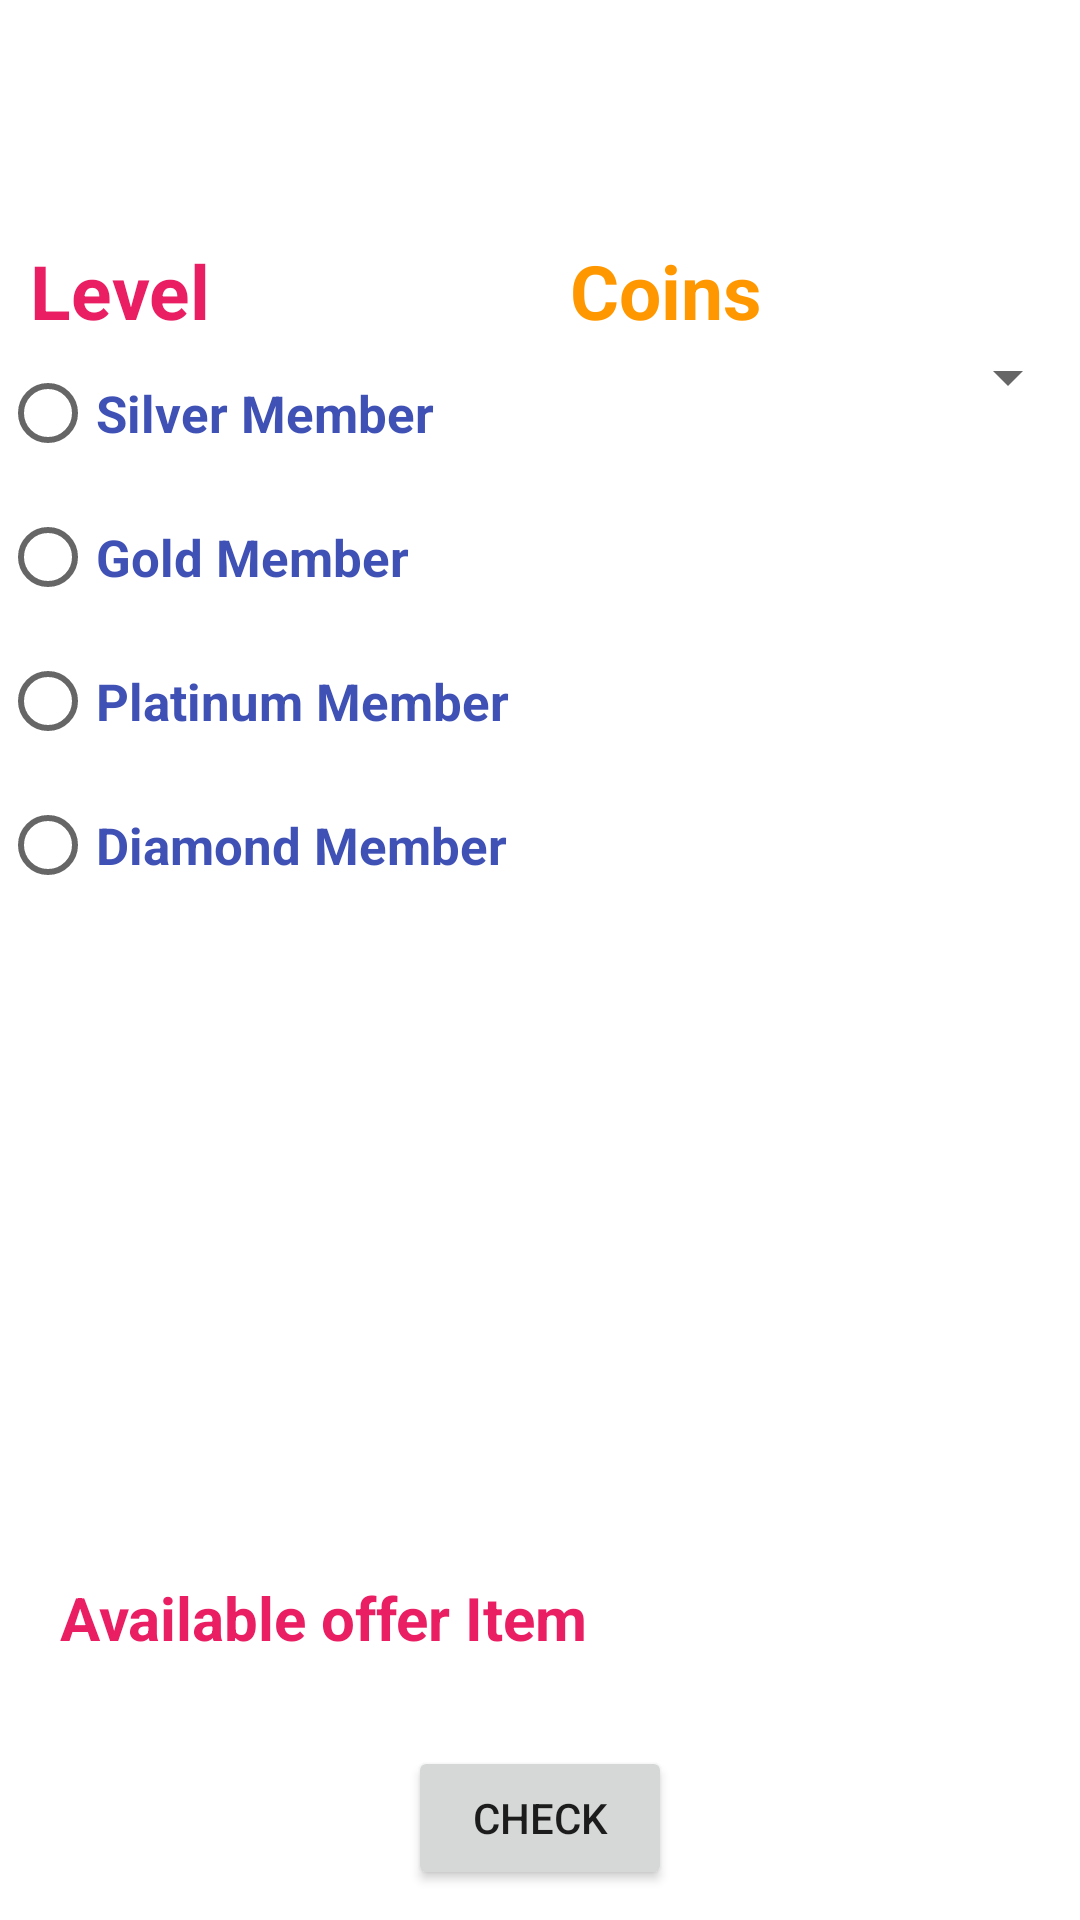

Write the Android layout XML for this screen, with the resource values it uses.
<!-- AndroidManifest.xml: application theme Theme.GroceryPlus -->
<!-- res/layout/fragment_offer_fragmet.xml -->
<?xml version="1.0" encoding="utf-8"?>
<FrameLayout xmlns:android="http://schemas.android.com/apk/res/android"
    xmlns:tools="http://schemas.android.com/tools"
    android:layout_width="match_parent"
    android:layout_height="match_parent"
    tools:context=".OfferFragmet">

    <RelativeLayout
        android:layout_width="match_parent"
        android:layout_height="match_parent"
        android:orientation="vertical">

        <LinearLayout
            android:id="@+id/LL1"
            android:layout_width="match_parent"
            android:layout_height="wrap_content"
            android:layout_marginTop="80dp"
            android:orientation="horizontal"
            android:weightSum="2">

            <LinearLayout
                android:layout_width="0dp"
                android:layout_height="match_parent"
                android:layout_weight="1"
                android:orientation="vertical">

                <TextView
                    android:layout_width="match_parent"
                    android:layout_height="wrap_content"
                    android:layout_marginLeft="10dp"
                    android:text="Level"
                    android:textColor="#E91E63"
                    android:textSize="25sp"
                    android:textStyle="bold" />

                <RadioGroup
                    android:id="@+id/RadioGroupid"
                    android:layout_width="match_parent"
                    android:layout_height="match_parent"
                    android:orientation="vertical">

                    <RadioButton
                        android:id="@+id/SilverMemberID"
                        android:layout_width="match_parent"
                        android:layout_height="wrap_content"
                        android:text="Silver Member"
                        android:textColor="#3F51B5"
                        android:textSize="17sp"
                        android:textStyle="bold" />

                    <RadioButton
                        android:id="@+id/GoldeMemberID"
                        android:layout_width="match_parent"
                        android:layout_height="wrap_content"
                        android:text="Gold Member"
                        android:textColor="#3F51B5"
                        android:textSize="17sp"
                        android:textStyle="bold" />

                    <RadioButton
                        android:id="@+id/PlatinumMemberid"
                        android:layout_width="match_parent"
                        android:layout_height="wrap_content"
                        android:text="Platinum Member"
                        android:textColor="#3F51B5"
                        android:textSize="17sp"
                        android:textStyle="bold" />

                    <RadioButton
                        android:id="@+id/DiamondMemberid"
                        android:layout_width="match_parent"
                        android:layout_height="wrap_content"
                        android:text="Diamond Member"
                        android:textColor="#3F51B5"
                        android:textSize="17sp"
                        android:textStyle="bold" />

                </RadioGroup>

            </LinearLayout>

            <LinearLayout
                android:layout_width="0dp"
                android:layout_height="match_parent"
                android:layout_weight="1"
                android:orientation="vertical">

                <TextView
                    android:layout_width="match_parent"
                    android:layout_height="wrap_content"
                    android:layout_marginLeft="10dp"
                    android:text="Coins"
                    android:textColor="#FF9800"
                    android:textSize="25sp"
                    android:textStyle="bold" />

                <Spinner
                    android:id="@+id/Spinnerid"
                    android:layout_width="match_parent"
                    android:layout_height="wrap_content" />

            </LinearLayout>


        </LinearLayout>

        <RelativeLayout
            android:layout_width="match_parent"
            android:layout_height="match_parent"
            android:layout_above="@id/checkbtn"
            android:layout_below="@id/LL1"
            android:layout_marginStart="10dp"
            android:layout_marginTop="10dp"
            android:layout_marginEnd="10dp"
            android:layout_marginBottom="10dp">

            <ImageView
                android:id="@+id/offerimgid"
                android:layout_width="500dp"
                android:layout_height="200dp"
                android:layout_centerHorizontal="true"
         />

            <TextView
                android:layout_marginTop="10dp"
                android:id="@+id/tv1"
                android:layout_width="match_parent"
                android:layout_height="wrap_content"
                android:text="Available offer Item"
                android:textStyle="bold"
                android:textColor="#E91E63"
                android:layout_marginLeft="10dp"
                android:textSize="20sp"
                android:layout_below="@id/offerimgid"
                />
            <ListView
                android:layout_marginTop="5dp"
                android:layout_width="match_parent"
                android:layout_height="wrap_content"
                android:layout_below="@id/tv1"
                android:id="@+id/listviewid"
                android:layout_marginLeft="10dp"
                />


        </RelativeLayout>


        <Button
            android:id="@+id/checkbtn"
            android:layout_width="wrap_content"
            android:layout_height="wrap_content"
            android:layout_alignParentBottom="true"
            android:layout_centerHorizontal="true"
            android:layout_marginBottom="10dp"
            android:text="Check" />
    </RelativeLayout>


</FrameLayout>
<!-- resources referenced by this layout -->
<resources>
  <style name="Theme.GroceryPlus" parent="Theme.MaterialComponents.DayNight.NoActionBar">
          
          <item name="colorPrimary">@color/purple_500</item>
          <item name="colorPrimaryVariant">@color/purple_700</item>
          <item name="colorOnPrimary">@color/white</item>
          
          <item name="colorSecondary">@color/teal_200</item>
          <item name="colorSecondaryVariant">@color/teal_700</item>
          <item name="colorOnSecondary">@color/black</item>
          
          <item name="android:statusBarColor">?attr/colorPrimaryVariant</item>
          
      </style>
  <!-- not gathered from this repository: default colours our renderer supplied (Android Studio template values) -->
  <color name="purple_500">#FF6200EE</color>
  <color name="purple_700">#FF3700B3</color>
  <color name="teal_200">#FF03DAC5</color>
  <color name="teal_700">#FF018786</color>
  <color name="black">#FF000000</color>
  <color name="white">#FFFFFFFF</color>
</resources>
